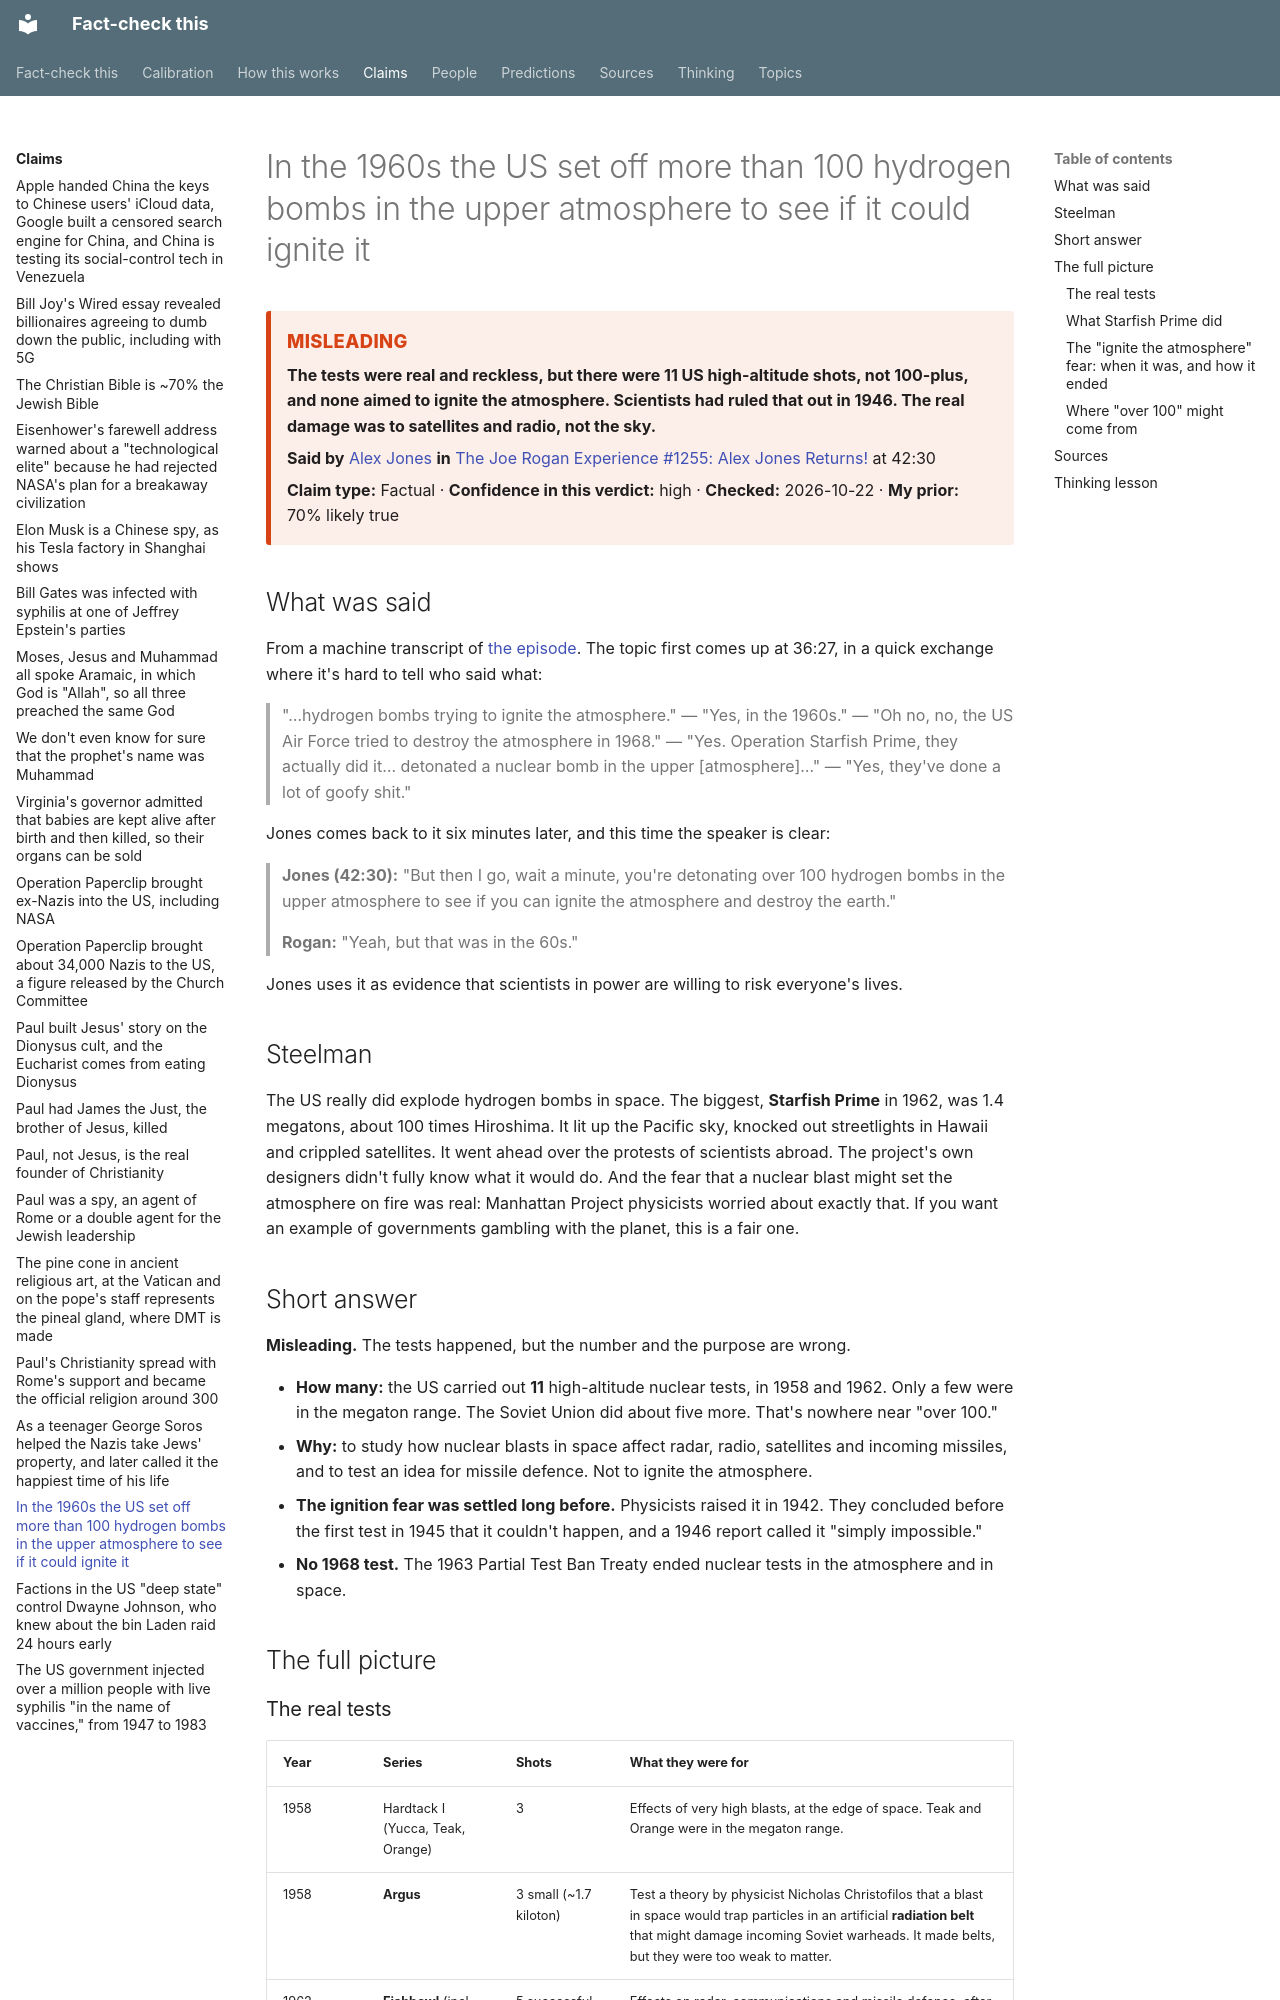

repository: makualiyev/fact-check-this · page: claims/starfish-prime-ignite-atmosphere/index.html · generator: mkdocs

---
type: claim
title: In the 1960s the US set off more than 100 hydrogen bombs in the upper atmosphere to see if it could ignite it
summary: The tests were real and reckless, but there were 11 US high-altitude shots, not 100-plus, and none aimed to ignite the atmosphere. Scientists had ruled that out in 1946. The real damage was to satellites and radio, not the sky.
speaker: alex-jones
source: jre-1255-alex-jones-returns
timestamp: "42:30"
claim_type: fact
verdict: misleading
confidence: high
prior: 70
topics: []
thinking: [check-the-timeline, kernel-of-truth]
date_checked: 2026-10-22 10:36
---

# In the 1960s the US set off more than 100 hydrogen bombs in the upper atmosphere to see if it could ignite it

<!-- auto:card -->
<div class="verdict-card verdict-card--misleading" markdown>
<span class="verdict-card__label">Misleading</span>

**The tests were real and reckless, but there were 11 US high-altitude shots, not 100-plus, and none aimed to ignite the atmosphere. Scientists had ruled that out in 1946. The real damage was to satellites and radio, not the sky.**

**Said by** [Alex Jones](../people/alex-jones.md) **in** [The Joe Rogan Experience #1255: Alex Jones Returns!](../sources/jre-1255-alex-jones-returns.md) at 42:30

**Claim type:** Factual · **Confidence in this verdict:** high · **Checked:** 2026-10-22 · **My prior:** 70% likely true
</div>
<!-- /auto:card -->

## What was said

From a machine transcript of [the episode](../sources/jre-1255-alex-jones-returns.md).
The topic first comes up at 36:27, in a quick exchange where it's hard to
tell who said what:

> "…hydrogen bombs trying to ignite the atmosphere." — "Yes, in the
> 1960s." — "Oh no, no, the US Air Force tried to destroy the atmosphere in
> 1968." — "Yes. Operation Starfish Prime, they actually did it… detonated
> a nuclear bomb in the upper [atmosphere]…" — "Yes, they've done a lot of
> goofy shit."

Jones comes back to it six minutes later, and this time the speaker is clear:

> **Jones (42:30):** "But then I go, wait a minute, you're detonating over
> 100 hydrogen bombs in the upper atmosphere to see if you can ignite the
> atmosphere and destroy the earth."
>
> **Rogan:** "Yeah, but that was in the 60s."

Jones uses it as evidence that scientists in power are willing to risk
everyone's lives.

## Steelman

The US really did explode hydrogen bombs in space. The biggest, **Starfish
Prime** in 1962, was 1.4 megatons, about 100 times Hiroshima. It lit up the
Pacific sky, knocked out streetlights in Hawaii and crippled satellites. It
went ahead over the protests of scientists abroad. The project's own
designers didn't fully know what it would do. And the fear that a nuclear
blast might set the atmosphere on fire was real: Manhattan Project
physicists worried about exactly that. If you want an example of governments
gambling with the planet, this is a fair one.

## Short answer

**Misleading.** The tests happened, but the number and the purpose are wrong.

- **How many:** the US carried out **11** high-altitude nuclear tests, in 1958 and 1962. Only a few were in the megaton range. The Soviet Union did about five more. That's nowhere near "over 100."
- **Why:** to study how nuclear blasts in space affect radar, radio, satellites and incoming missiles, and to test an idea for missile defence. Not to ignite the atmosphere.
- **The ignition fear was settled long before.** Physicists raised it in 1942. They concluded before the first test in 1945 that it couldn't happen, and a 1946 report called it "simply impossible."
- **No 1968 test.** The 1963 Partial Test Ban Treaty ended nuclear tests in the atmosphere and in space.

## The full picture
